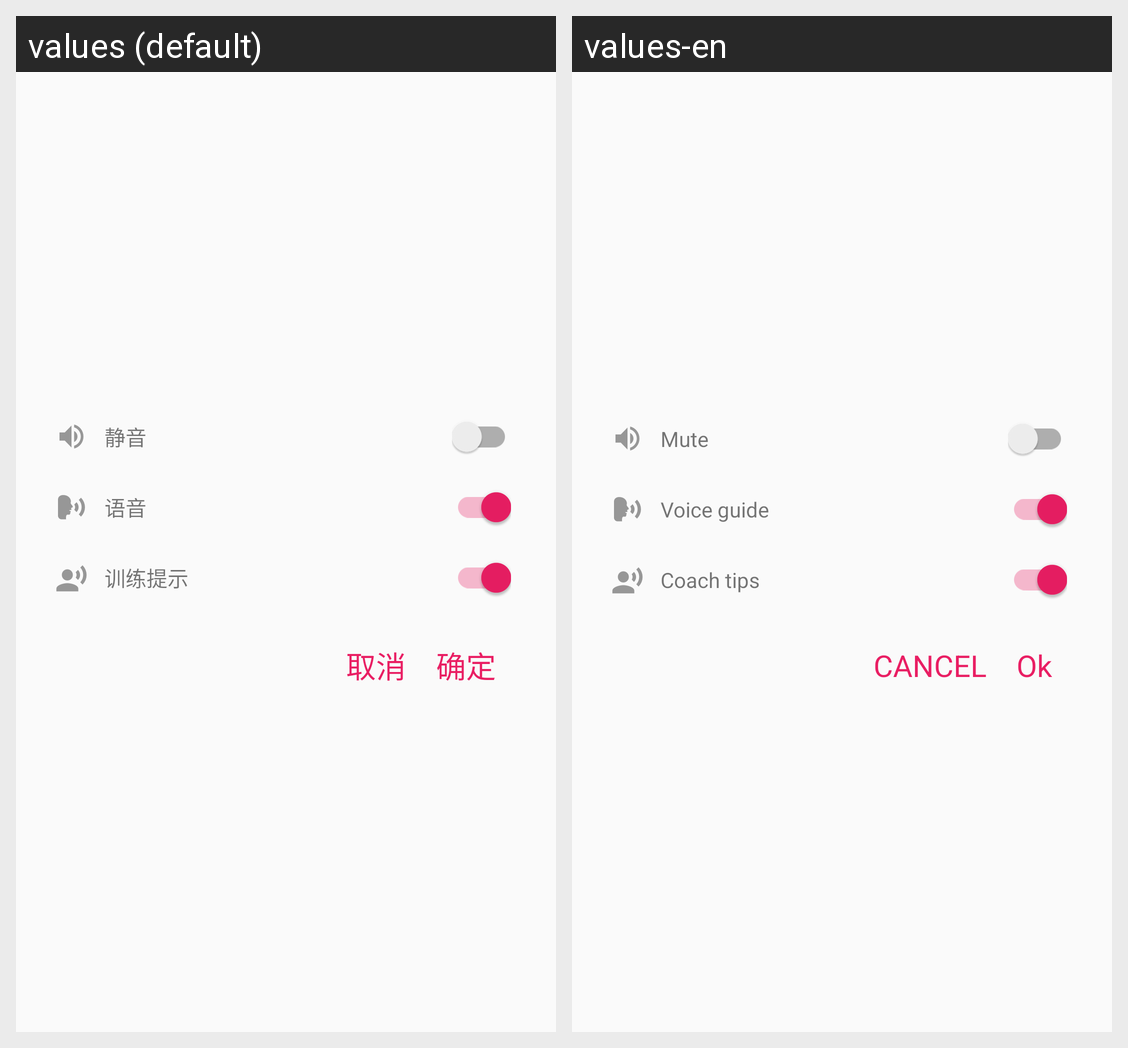

The same Android screen rendered under two of its app's locales, left to right. List the strings drawn on it with the default value and each locale's translation.
Android screen res/layout/dialog_sound_options.xml rendered under 2 locales, left to right: values (default), values-en. Device: Nexus 5 (rendered at 1080×1920; each locale shown at half size, 540×960, under a caption strip naming it); theme AppTheme.
Strings drawn on this screen, with the default value and each locale's value (text and hints the layout hard-codes, and strings that could not be matched under every locale, appear in the picture but are not listed):

mute
  values: 静音
  values-en: Mute

voice_guide
  values: 语音
  values-en: Voice guide

coach_tips
  values: 训练提示
  values-en: Coach tips

ok
  values: 确定
  values-en: Ok

cancel
  values: 取消
  values-en: CANCEL
